Dataset: Coffee-Leaf-Disease-Detection-Using-CNN (GitHub, YenRylin/Coffee-Leaf-Disease-Detection-Using-CNN). Classes: bercak daun, hawar daun, karat daun, pengorok daun.

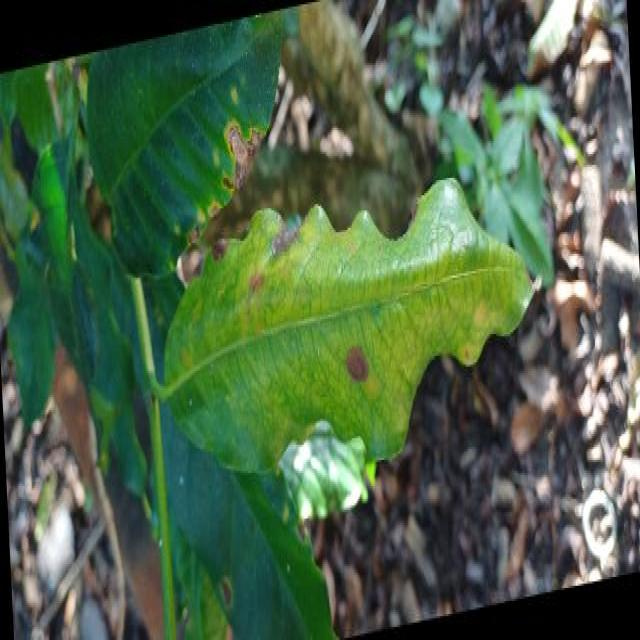
Label: hawar daun

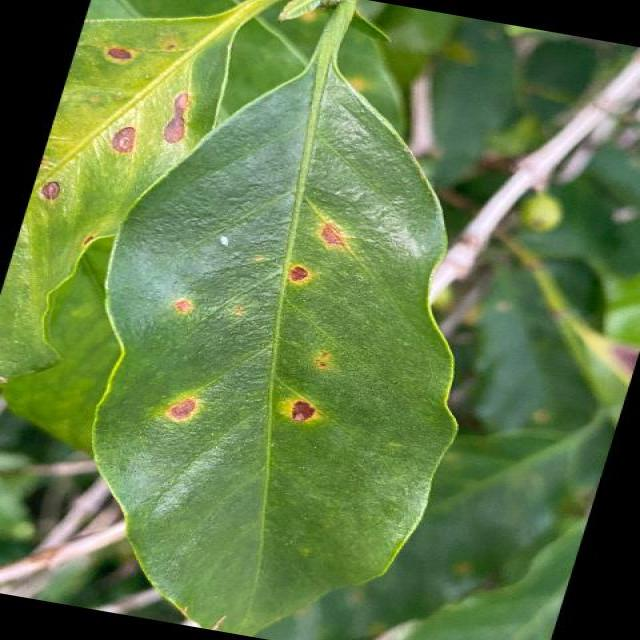
Label: bercak daun

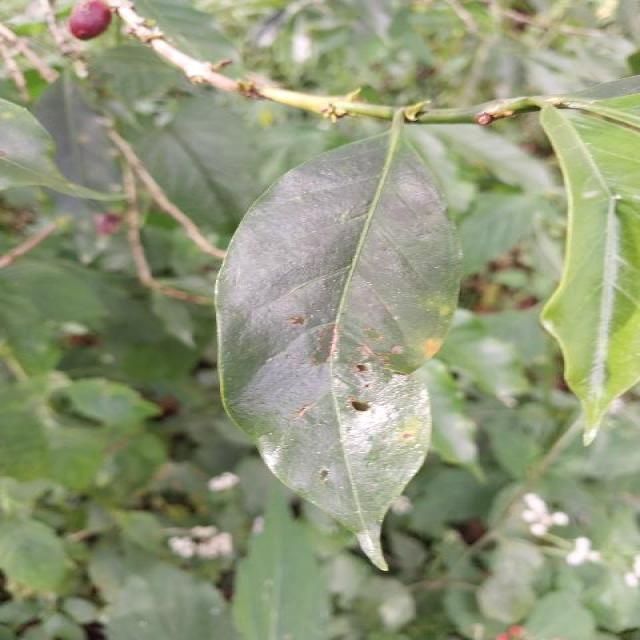
Label: hawar daun

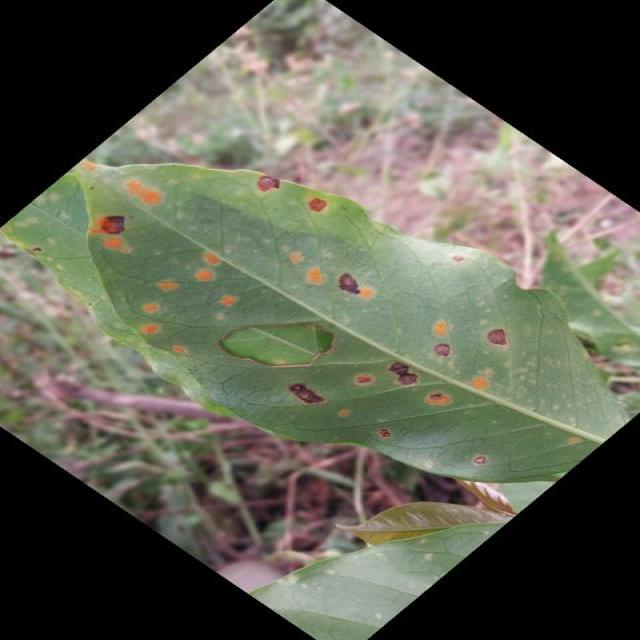
Label: karat daun

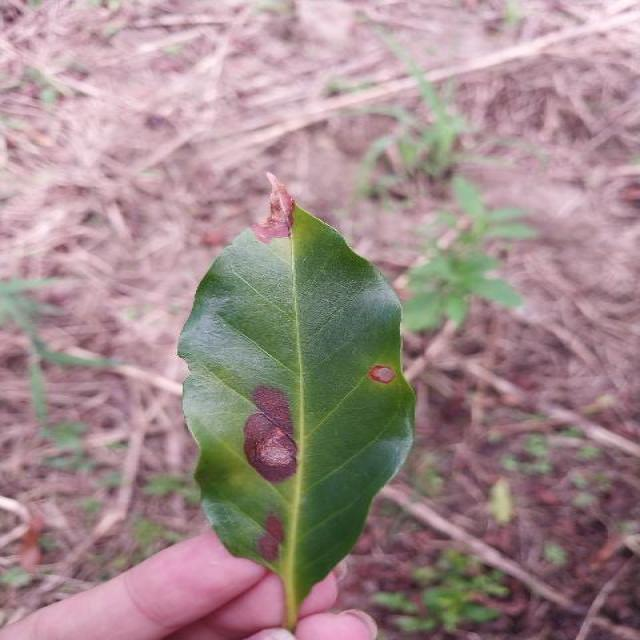
Label: bercak daun

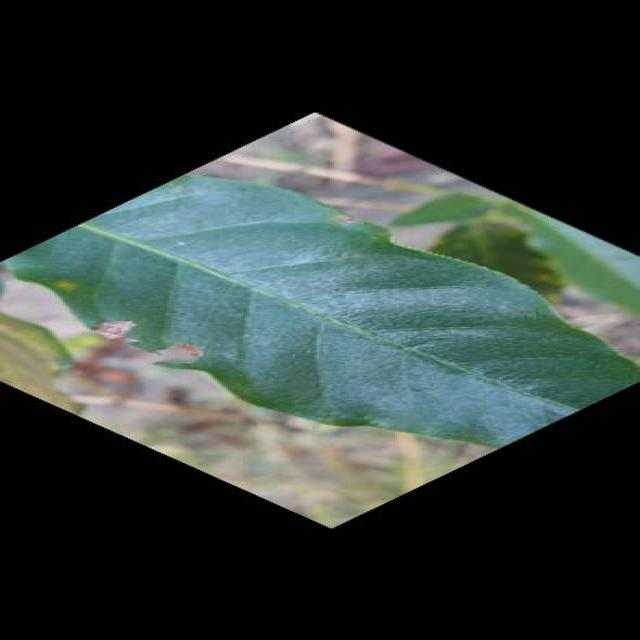
Label: bercak daun
